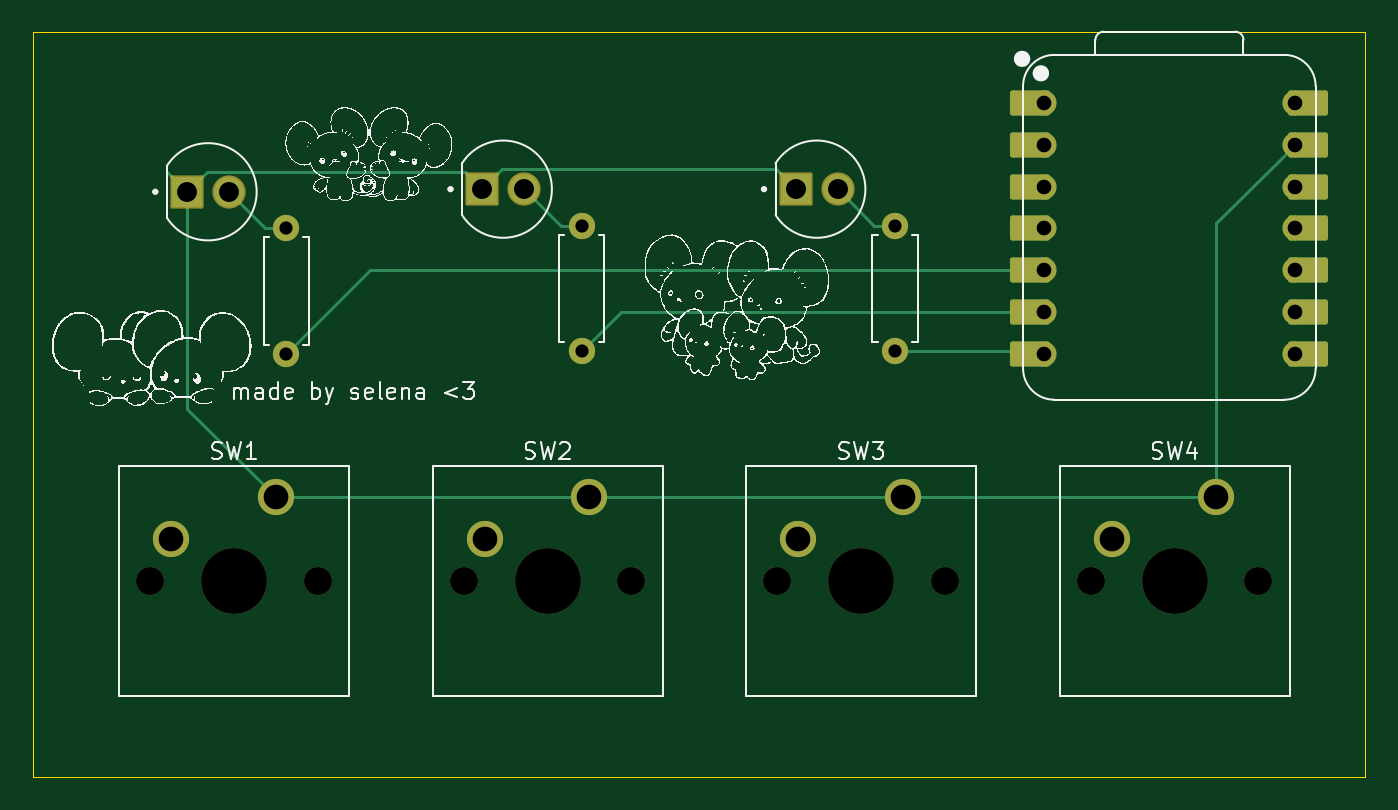
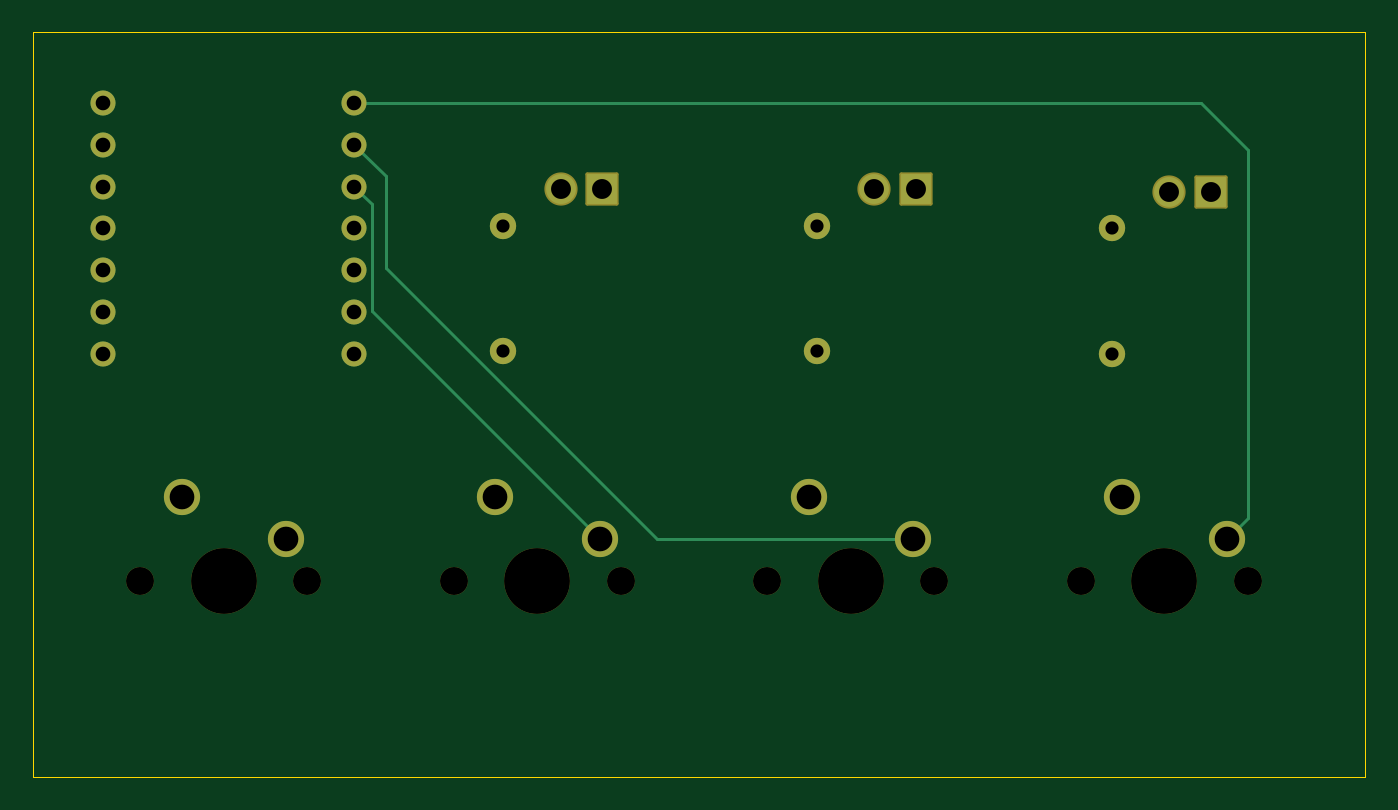
Circuit board: 11 layer files. Board 81.0 x 45.2 mm.
- bottom_copper: pathfinder-B_Cu.gbr (3996 bytes)
- bottom_mask: pathfinder-B_Mask.gbr (2894 bytes)
- paste: pathfinder-B_Paste.gbr (468 bytes)
- bottom_silk: pathfinder-B_Silkscreen.gbr (469 bytes)
- outline: pathfinder-Edge_Cuts.gbr (633 bytes)
- top_copper: pathfinder-F_Cu.gbr (6272 bytes)
- top_mask: pathfinder-F_Mask.gbr (3634 bytes)
- paste: pathfinder-F_Paste.gbr (468 bytes)
- top_silk: pathfinder-F_Silkscreen.gbr (372518 bytes)
- drill: pathfinder-NPTH.drl (643 bytes)
- drill: pathfinder-PTH.drl (1157 bytes)

=== bottom_copper: pathfinder-B_Cu.gbr ===
%TF.GenerationSoftware,KiCad,Pcbnew,8.0.7*%
%TF.CreationDate,2025-06-30T14:07:42-04:00*%
%TF.ProjectId,pathfinder,70617468-6669-46e6-9465-722e6b696361,rev?*%
%TF.SameCoordinates,Original*%
%TF.FileFunction,Copper,L2,Bot*%
%TF.FilePolarity,Positive*%
%FSLAX46Y46*%
G04 Gerber Fmt 4.6, Leading zero omitted, Abs format (unit mm)*
G04 Created by KiCad (PCBNEW 8.0.7) date 2025-06-30 14:07:42*
%MOMM*%
%LPD*%
G01*
G04 APERTURE LIST*
%TA.AperFunction,ComponentPad*%
%ADD10C,1.524000*%
%TD*%
%TA.AperFunction,ComponentPad*%
%ADD11C,2.200000*%
%TD*%
%TA.AperFunction,ComponentPad*%
%ADD12O,1.600000X1.600000*%
%TD*%
%TA.AperFunction,ComponentPad*%
%ADD13C,1.600000*%
%TD*%
%TA.AperFunction,ComponentPad*%
%ADD14R,1.815000X1.815000*%
%TD*%
%TA.AperFunction,ComponentPad*%
%ADD15C,1.815000*%
%TD*%
%TA.AperFunction,Conductor*%
%ADD16C,0.200000*%
%TD*%
G04 APERTURE END LIST*
D10*
%TO.P,U1,14,VBUS*%
%TO.N,unconnected-(U1-VBUS-Pad14)*%
X193357500Y-92392500D03*
%TO.P,U1,13,GND*%
%TO.N,GND*%
X193357500Y-94932500D03*
%TO.P,U1,12,3V3*%
%TO.N,unconnected-(U1-3V3-Pad12)*%
X193357500Y-97472500D03*
%TO.P,U1,11,GPIO3/MOSI*%
%TO.N,unconnected-(U1-GPIO3{slash}MOSI-Pad11)*%
X193357500Y-100012500D03*
%TO.P,U1,10,GPIO4/MISO*%
%TO.N,unconnected-(U1-GPIO4{slash}MISO-Pad10)*%
X193357500Y-102552500D03*
%TO.P,U1,9,GPIO2/SCK*%
%TO.N,unconnected-(U1-GPIO2{slash}SCK-Pad9)*%
X193357500Y-105092500D03*
%TO.P,U1,8,GPIO1/RX*%
%TO.N,unconnected-(U1-GPIO1{slash}RX-Pad8)*%
X193357500Y-107632500D03*
%TO.P,U1,7,GPIO0/TX*%
%TO.N,LED3*%
X178117500Y-107632500D03*
%TO.P,U1,6,GPIO7/SCL*%
%TO.N,LED2*%
X178117500Y-105092500D03*
%TO.P,U1,5,GPIO6/SDA*%
%TO.N,LED1*%
X178117500Y-102552500D03*
%TO.P,U1,4,GPIO29/ADC3/A3*%
%TO.N,SWITCH4*%
X178117500Y-100012500D03*
%TO.P,U1,3,GPIO28/ADC2/A2*%
%TO.N,SWITCH3*%
X178117500Y-97472500D03*
%TO.P,U1,2,GPIO27/ADC1/A1*%
%TO.N,SWITCH2*%
X178117500Y-94932500D03*
%TO.P,U1,1,GPIO26/ADC0/A0*%
%TO.N,SWITCH1*%
X178117500Y-92392500D03*
%TD*%
D11*
%TO.P,SW4,1,1*%
%TO.N,GND*%
X188595000Y-116363750D03*
%TO.P,SW4,2,2*%
%TO.N,unconnected-(SW4-Pad2)*%
X182245000Y-118903750D03*
%TD*%
%TO.P,SW3,1,1*%
%TO.N,GND*%
X169545000Y-116363750D03*
%TO.P,SW3,2,2*%
%TO.N,SWITCH3*%
X163195000Y-118903750D03*
%TD*%
%TO.P,SW2,1,1*%
%TO.N,GND*%
X150495000Y-116363750D03*
%TO.P,SW2,2,2*%
%TO.N,SWITCH2*%
X144145000Y-118903750D03*
%TD*%
%TO.P,SW1,1,1*%
%TO.N,GND*%
X131445000Y-116363750D03*
%TO.P,SW1,2,2*%
%TO.N,SWITCH1*%
X125095000Y-118903750D03*
%TD*%
D12*
%TO.P,R3,2*%
%TO.N,LED3*%
X169068750Y-107473750D03*
D13*
%TO.P,R3,1*%
%TO.N,Net-(D3-PadA)*%
X169068750Y-99853750D03*
%TD*%
D12*
%TO.P,R2,2*%
%TO.N,LED2*%
X150018750Y-107473750D03*
D13*
%TO.P,R2,1*%
%TO.N,Net-(D2-PadA)*%
X150018750Y-99853750D03*
%TD*%
%TO.P,R1,1*%
%TO.N,Net-(D1-PadA)*%
X132080000Y-100012500D03*
D12*
%TO.P,R1,2*%
%TO.N,LED1*%
X132080000Y-107632500D03*
%TD*%
D14*
%TO.P,D2,C*%
%TO.N,GND*%
X143986250Y-97631250D03*
D15*
%TO.P,D2,A*%
%TO.N,Net-(D2-PadA)*%
X146526250Y-97631250D03*
%TD*%
%TO.P,D1,A*%
%TO.N,Net-(D1-PadA)*%
X128587500Y-97790000D03*
D14*
%TO.P,D1,C*%
%TO.N,GND*%
X126047500Y-97790000D03*
%TD*%
D15*
%TO.P,D3,A*%
%TO.N,Net-(D3-PadA)*%
X165576250Y-97631250D03*
D14*
%TO.P,D3,C*%
%TO.N,GND*%
X163036250Y-97631250D03*
%TD*%
D16*
%TO.N,SWITCH1*%
X126682500Y-92392500D02*
X178117500Y-92392500D01*
X123825000Y-117633750D02*
X123825000Y-95250000D01*
X123825000Y-95250000D02*
X126682500Y-92392500D01*
X125095000Y-118903750D02*
X123825000Y-117633750D01*
%TO.N,SWITCH2*%
X176212500Y-102393750D02*
X176212500Y-96837500D01*
X176212500Y-96837500D02*
X178117500Y-94932500D01*
X159702500Y-118903750D02*
X176212500Y-102393750D01*
X144145000Y-118903750D02*
X159702500Y-118903750D01*
%TO.N,SWITCH3*%
X177055500Y-105043250D02*
X177055500Y-98534500D01*
X163195000Y-118903750D02*
X177055500Y-105043250D01*
X177055500Y-98534500D02*
X178117500Y-97472500D01*
%TD*%
M02*

=== bottom_mask: pathfinder-B_Mask.gbr (2894 bytes, source withheld) ===
=== paste: pathfinder-B_Paste.gbr ===
%TF.GenerationSoftware,KiCad,Pcbnew,8.0.7*%
%TF.CreationDate,2025-06-30T14:07:42-04:00*%
%TF.ProjectId,pathfinder,70617468-6669-46e6-9465-722e6b696361,rev?*%
%TF.SameCoordinates,Original*%
%TF.FileFunction,Paste,Bot*%
%TF.FilePolarity,Positive*%
%FSLAX46Y46*%
G04 Gerber Fmt 4.6, Leading zero omitted, Abs format (unit mm)*
G04 Created by KiCad (PCBNEW 8.0.7) date 2025-06-30 14:07:42*
%MOMM*%
%LPD*%
G01*
G04 APERTURE LIST*
G04 APERTURE END LIST*
M02*

=== bottom_silk: pathfinder-B_Silkscreen.gbr ===
%TF.GenerationSoftware,KiCad,Pcbnew,8.0.7*%
%TF.CreationDate,2025-06-30T14:07:42-04:00*%
%TF.ProjectId,pathfinder,70617468-6669-46e6-9465-722e6b696361,rev?*%
%TF.SameCoordinates,Original*%
%TF.FileFunction,Legend,Bot*%
%TF.FilePolarity,Positive*%
%FSLAX46Y46*%
G04 Gerber Fmt 4.6, Leading zero omitted, Abs format (unit mm)*
G04 Created by KiCad (PCBNEW 8.0.7) date 2025-06-30 14:07:42*
%MOMM*%
%LPD*%
G01*
G04 APERTURE LIST*
G04 APERTURE END LIST*
M02*

=== outline: pathfinder-Edge_Cuts.gbr ===
%TF.GenerationSoftware,KiCad,Pcbnew,8.0.7*%
%TF.CreationDate,2025-06-30T14:07:42-04:00*%
%TF.ProjectId,pathfinder,70617468-6669-46e6-9465-722e6b696361,rev?*%
%TF.SameCoordinates,Original*%
%TF.FileFunction,Profile,NP*%
%FSLAX46Y46*%
G04 Gerber Fmt 4.6, Leading zero omitted, Abs format (unit mm)*
G04 Created by KiCad (PCBNEW 8.0.7) date 2025-06-30 14:07:42*
%MOMM*%
%LPD*%
G01*
G04 APERTURE LIST*
%TA.AperFunction,Profile*%
%ADD10C,0.050000*%
%TD*%
G04 APERTURE END LIST*
D10*
X116681250Y-88106250D02*
X197643750Y-88106250D01*
X197643750Y-133350000D01*
X116681250Y-133350000D01*
X116681250Y-88106250D01*
M02*

=== top_copper: pathfinder-F_Cu.gbr (6272 bytes, source omitted) ===
=== top_mask: pathfinder-F_Mask.gbr ===
%TF.GenerationSoftware,KiCad,Pcbnew,8.0.7*%
%TF.CreationDate,2025-06-30T14:07:42-04:00*%
%TF.ProjectId,pathfinder,70617468-6669-46e6-9465-722e6b696361,rev?*%
%TF.SameCoordinates,Original*%
%TF.FileFunction,Soldermask,Top*%
%TF.FilePolarity,Negative*%
%FSLAX46Y46*%
G04 Gerber Fmt 4.6, Leading zero omitted, Abs format (unit mm)*
G04 Created by KiCad (PCBNEW 8.0.7) date 2025-06-30 14:07:42*
%MOMM*%
%LPD*%
G01*
G04 APERTURE LIST*
G04 Aperture macros list*
%AMRoundRect*
0 Rectangle with rounded corners*
0 $1 Rounding radius*
0 $2 $3 $4 $5 $6 $7 $8 $9 X,Y pos of 4 corners*
0 Add a 4 corners polygon primitive as box body*
4,1,4,$2,$3,$4,$5,$6,$7,$8,$9,$2,$3,0*
0 Add four circle primitives for the rounded corners*
1,1,$1+$1,$2,$3*
1,1,$1+$1,$4,$5*
1,1,$1+$1,$6,$7*
1,1,$1+$1,$8,$9*
0 Add four rect primitives between the rounded corners*
20,1,$1+$1,$2,$3,$4,$5,0*
20,1,$1+$1,$4,$5,$6,$7,0*
20,1,$1+$1,$6,$7,$8,$9,0*
20,1,$1+$1,$8,$9,$2,$3,0*%
G04 Aperture macros list end*
%ADD10RoundRect,0.152400X-1.063600X-0.609600X1.063600X-0.609600X1.063600X0.609600X-1.063600X0.609600X0*%
%ADD11C,1.524000*%
%ADD12RoundRect,0.152400X1.063600X0.609600X-1.063600X0.609600X-1.063600X-0.609600X1.063600X-0.609600X0*%
%ADD13C,1.700000*%
%ADD14C,4.000000*%
%ADD15C,2.200000*%
%ADD16O,1.600000X1.600000*%
%ADD17C,1.600000*%
%ADD18RoundRect,0.102000X-0.907500X-0.907500X0.907500X-0.907500X0.907500X0.907500X-0.907500X0.907500X0*%
%ADD19C,2.019000*%
G04 APERTURE END LIST*
D10*
%TO.C,U1*%
X194192500Y-92392500D03*
D11*
X193357500Y-92392500D03*
D10*
X194192500Y-94932500D03*
D11*
X193357500Y-94932500D03*
D10*
X194192500Y-97472500D03*
D11*
X193357500Y-97472500D03*
D10*
X194192500Y-100012500D03*
D11*
X193357500Y-100012500D03*
D10*
X194192500Y-102552500D03*
D11*
X193357500Y-102552500D03*
D10*
X194192500Y-105092500D03*
D11*
X193357500Y-105092500D03*
D10*
X194192500Y-107632500D03*
D11*
X193357500Y-107632500D03*
X178117500Y-107632500D03*
D12*
X177282500Y-107632500D03*
D11*
X178117500Y-105092500D03*
D12*
X177282500Y-105092500D03*
D11*
X178117500Y-102552500D03*
D12*
X177282500Y-102552500D03*
D11*
X178117500Y-100012500D03*
D12*
X177282500Y-100012500D03*
D11*
X178117500Y-97472500D03*
D12*
X177282500Y-97472500D03*
D11*
X178117500Y-94932500D03*
D12*
X177282500Y-94932500D03*
D11*
X178117500Y-92392500D03*
D12*
X177282500Y-92392500D03*
%TD*%
D13*
%TO.C,SW4*%
X180975000Y-121443750D03*
D14*
X186055000Y-121443750D03*
D13*
X191135000Y-121443750D03*
D15*
X188595000Y-116363750D03*
X182245000Y-118903750D03*
%TD*%
D13*
%TO.C,SW3*%
X161925000Y-121443750D03*
D14*
X167005000Y-121443750D03*
D13*
X172085000Y-121443750D03*
D15*
X169545000Y-116363750D03*
X163195000Y-118903750D03*
%TD*%
D13*
%TO.C,SW2*%
X142875000Y-121443750D03*
D14*
X147955000Y-121443750D03*
D13*
X153035000Y-121443750D03*
D15*
X150495000Y-116363750D03*
X144145000Y-118903750D03*
%TD*%
D13*
%TO.C,SW1*%
X123825000Y-121443750D03*
D14*
X128905000Y-121443750D03*
D13*
X133985000Y-121443750D03*
D15*
X131445000Y-116363750D03*
X125095000Y-118903750D03*
%TD*%
D16*
%TO.C,R3*%
X169068750Y-107473750D03*
D17*
X169068750Y-99853750D03*
%TD*%
D16*
%TO.C,R2*%
X150018750Y-107473750D03*
D17*
X150018750Y-99853750D03*
%TD*%
%TO.C,R1*%
X132080000Y-100012500D03*
D16*
X132080000Y-107632500D03*
%TD*%
D18*
%TO.C,D2*%
X143986250Y-97631250D03*
D19*
X146526250Y-97631250D03*
%TD*%
%TO.C,D1*%
X128587500Y-97790000D03*
D18*
X126047500Y-97790000D03*
%TD*%
D19*
%TO.C,D3*%
X165576250Y-97631250D03*
D18*
X163036250Y-97631250D03*
%TD*%
M02*

=== paste: pathfinder-F_Paste.gbr ===
%TF.GenerationSoftware,KiCad,Pcbnew,8.0.7*%
%TF.CreationDate,2025-06-30T14:07:42-04:00*%
%TF.ProjectId,pathfinder,70617468-6669-46e6-9465-722e6b696361,rev?*%
%TF.SameCoordinates,Original*%
%TF.FileFunction,Paste,Top*%
%TF.FilePolarity,Positive*%
%FSLAX46Y46*%
G04 Gerber Fmt 4.6, Leading zero omitted, Abs format (unit mm)*
G04 Created by KiCad (PCBNEW 8.0.7) date 2025-06-30 14:07:42*
%MOMM*%
%LPD*%
G01*
G04 APERTURE LIST*
G04 APERTURE END LIST*
M02*

=== top_silk: pathfinder-F_Silkscreen.gbr (372518 bytes, source omitted) ===
=== drill: pathfinder-NPTH.drl ===
M48
; DRILL file {KiCad 8.0.7} date 2025-06-30T13:56:58-0400
; FORMAT={-:-/ absolute / metric / decimal}
; #@! TF.CreationDate,2025-06-30T13:56:58-04:00
; #@! TF.GenerationSoftware,Kicad,Pcbnew,8.0.7
; #@! TF.FileFunction,NonPlated,1,2,NPTH
FMAT,2
METRIC
; #@! TA.AperFunction,NonPlated,NPTH,ComponentDrill
T1C1.700
; #@! TA.AperFunction,NonPlated,NPTH,ComponentDrill
T2C4.000
%
G90
G05
T1
X123.825Y-121.444
X133.985Y-121.444
X142.875Y-121.444
X153.035Y-121.444
X161.925Y-121.444
X172.085Y-121.444
X180.975Y-121.444
X191.135Y-121.444
T2
X128.905Y-121.444
X147.955Y-121.444
X167.005Y-121.444
X186.055Y-121.444
M30

=== drill: pathfinder-PTH.drl ===
M48
; DRILL file {KiCad 8.0.7} date 2025-06-30T13:56:58-0400
; FORMAT={-:-/ absolute / metric / decimal}
; #@! TF.CreationDate,2025-06-30T13:56:58-04:00
; #@! TF.GenerationSoftware,Kicad,Pcbnew,8.0.7
; #@! TF.FileFunction,Plated,1,2,PTH
FMAT,2
METRIC
; #@! TA.AperFunction,Plated,PTH,ComponentDrill
T1C0.800
; #@! TA.AperFunction,Plated,PTH,ComponentDrill
T2C0.889
; #@! TA.AperFunction,Plated,PTH,ComponentDrill
T3C1.210
; #@! TA.AperFunction,Plated,PTH,ComponentDrill
T4C1.500
%
G90
G05
T1
X132.08Y-100.012
X132.08Y-107.632
X150.019Y-99.854
X150.019Y-107.474
X169.069Y-99.854
X169.069Y-107.474
T2
X178.117Y-92.392
X178.117Y-94.932
X178.117Y-97.472
X178.117Y-100.012
X178.117Y-102.552
X178.117Y-105.093
X178.117Y-107.632
X193.357Y-92.392
X193.357Y-94.932
X193.357Y-97.472
X193.357Y-100.012
X193.357Y-102.552
X193.357Y-105.093
X193.357Y-107.632
T3
X126.047Y-97.79
X128.588Y-97.79
X143.986Y-97.631
X146.526Y-97.631
X163.036Y-97.631
X165.576Y-97.631
T4
X125.095Y-118.904
X131.445Y-116.364
X144.145Y-118.904
X150.495Y-116.364
X163.195Y-118.904
X169.545Y-116.364
X182.245Y-118.904
X188.595Y-116.364
M30

